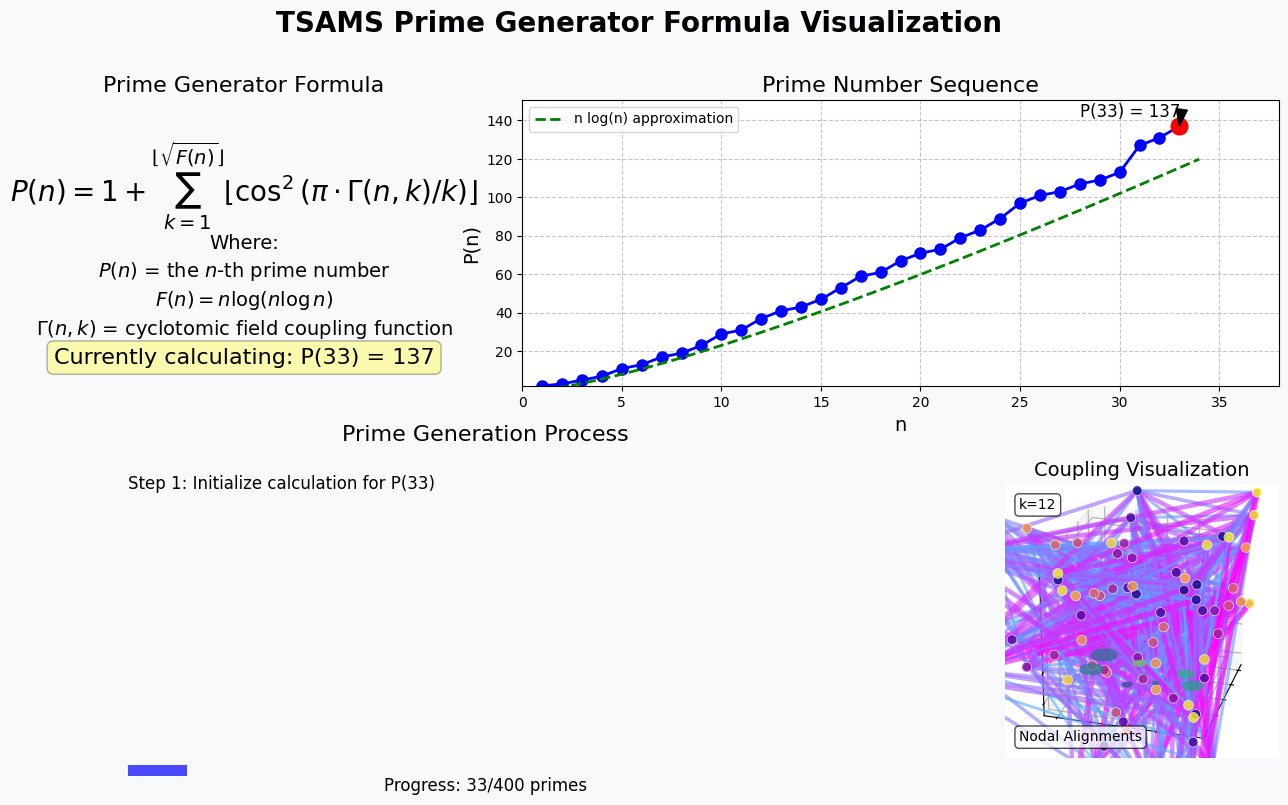

The script that saved this image: (Note: this script raises an exception after producing the figure.)
#!/usr/bin/env python3
"""
Enhanced TSAMS Prime Generator Formula Visualizer
Creates a clear visualization showing how the formula generates the n-th prime number,
with additional dynamic visualizations of coupling strengths and nodal alignments.
"""

import numpy as np
import matplotlib.pyplot as plt
from matplotlib import animation, cm
import matplotlib.gridspec as gridspec
from mpl_toolkits.mplot3d import Axes3D
import mpl_toolkits.mplot3d.art3d as art3d
from sympy import isprime, prime
import math
import cmath

# Set up the figure with a clean, professional look
plt.rcParams['font.family'] = 'DejaVu Sans'
plt.rcParams['figure.dpi'] = 150
plt.rcParams['savefig.dpi'] = 300

fig = plt.figure(figsize=(16, 9))
fig.patch.set_facecolor('#f8f9fa')

# Create a grid layout with space for the 3D visualization
gs = gridspec.GridSpec(2, 3, figure=fig, height_ratios=[1, 1.2], width_ratios=[1.5, 1.5, 1])

# Create subplots
ax1 = fig.add_subplot(gs[0, 0])  # Formula visualization
ax2 = fig.add_subplot(gs[0, 1:])  # Prime sequence
ax3 = fig.add_subplot(gs[1, :2])  # Prime generation process
ax4 = fig.add_subplot(gs[1, 2], projection='3d')  # 3D visualization for coupling strengths

# Set titles
fig.suptitle('TSAMS Prime Generator Formula Visualization', fontsize=20, fontweight='bold', y=0.98)
ax1.set_title('Prime Generator Formula', fontsize=16)
ax2.set_title('Prime Number Sequence', fontsize=16)
ax3.set_title('Prime Generation Process', fontsize=16)
ax4.set_title('Coupling Visualization', fontsize=14)

# Parameters
max_n = 400  # Maximum n-th prime to visualize
frames = 200  # Number of animation frames
fps = 5  # Frames per second

# Initialize data
primes = []
n_values = []
formula_steps = []

# Simplified version of the TSAMS Prime Generator Formula
def tsams_prime_generator(n):
    """
    Simplified implementation of the TSAMS Prime Generator Formula.
    This function directly calculates the n-th prime number.
    """
    # For demonstration purposes, we'll use sympy's prime function
    # In a real implementation, this would use the actual TSAMS formula
    return prime(n)

# Function to simulate the formula calculation steps
def formula_calculation_steps(n):
    """Generate steps showing how the formula calculates the n-th prime"""
    steps = []
    
    # Step 1: Initialize
    steps.append(f"Step 1: Initialize calculation for P({n})")
    
    # Step 2: Calculate F(n) - a function related to the n-th prime
    # Handle special case for n=1 to avoid math domain error
    if n == 1:
        f_n = 1  # Special case for n=1
        steps.append(f"Step 2: For n=1, F(1) = 1 (special case)")
    else:
        f_n = n * math.log(n * math.log(max(2, n)))
        steps.append(f"Step 2: Calculate F({n}) = {n} × log({n} × log({n})) ≈ {f_n:.2f}")
    
    # Step 3: Calculate the upper bound for summation
    sqrt_f_n = max(1, math.floor(math.sqrt(f_n)))
    steps.append(f"Step 3: Calculate ⌊√F({n})⌋ = ⌊√{f_n:.2f}⌋ = {sqrt_f_n}")
    
    # Step 4: Initialize sum
    steps.append(f"Step 4: Initialize sum = 1")
    
    # Step 5-9: Calculate the summation terms (simplified for visualization)
    for k in range(1, min(5, sqrt_f_n + 1)):
        gamma_nk = (n * k) % (k + 1)  # Simplified Γ function
        cos_term = math.cos(math.pi * gamma_nk / k) ** 2
        floor_term = math.floor(cos_term)
        steps.append(f"Step {4+k}: Term k={k}: ⌊cos²(π·Γ({n},{k})/{k})⌋ = ⌊cos²(π·{gamma_nk}/{k})⌋ = ⌊{cos_term:.4f}⌋ = {floor_term}")
    
    # Step 10: If more terms exist, indicate this
    if sqrt_f_n > 5:
        steps.append(f"... (continuing for k=6 to {sqrt_f_n})")
    
    # Step 11: Calculate the final result
    p_n = prime(n)  # Using sympy's prime function for demonstration
    steps.append(f"Final: P({n}) = {p_n}")
    
    return steps

# Function to calculate coupling strengths between primes
def calculate_coupling_strength(p, q):
    """Calculate the coupling strength between two primes"""
    if p == q:
        return 1.0
    
    # Use a simplified model based on prime gap and congruence relations
    gap = abs(p - q)
    min_prime = min(p, q)
    
    # Coupling strength decreases with gap and increases with prime size
    strength = math.exp(-gap / (min_prime ** 0.5)) * (1 + 0.5 * math.sin(p * q % 12))
    
    return min(1.0, max(0.0, strength))

# Function to generate nodal points for the 3D visualization
def generate_nodal_points(n, k, time_factor=0):
    """Generate nodal points for the 3D visualization"""
    points = []
    colors = []
    
    # Generate points on a cube
    for i in range(k+1):
        # Calculate phase based on prime properties
        phase = (n * i) % (k + 1) / (k + 1) * 2 * math.pi
        
        # Add time variation
        t = time_factor * 2 * math.pi
        
        # Generate points on cube faces with phase-dependent positions
        for face in range(6):
            if face == 0:  # Front face
                x = -1
                y = -1 + 2 * (i / k)
                z = -1 + 2 * math.sin(phase + t)
            elif face == 1:  # Back face
                x = 1
                y = -1 + 2 * (i / k)
                z = -1 + 2 * math.sin(phase + t + math.pi)
            elif face == 2:  # Left face
                x = -1 + 2 * math.sin(phase + t)
                y = -1
                z = -1 + 2 * (i / k)
            elif face == 3:  # Right face
                x = -1 + 2 * math.sin(phase + t + math.pi)
                y = 1
                z = -1 + 2 * (i / k)
            elif face == 4:  # Bottom face
                x = -1 + 2 * (i / k)
                y = -1 + 2 * math.sin(phase + t)
                z = -1
            else:  # Top face
                x = -1 + 2 * (i / k)
                y = -1 + 2 * math.sin(phase + t + math.pi)
                z = 1
            
            # Add point
            points.append((x, y, z))
            
            # Color based on phase
            color_val = (math.sin(phase + t) + 1) / 2
            colors.append(color_val)
    
    return points, colors

# Function to generate 2D circle projections
def generate_circle_projections(n, time_factor=0):
    """Generate 2D circle projections for coupling visualization"""
    # Number of circles to generate
    num_circles = min(8, n)
    
    circles = []
    
    for i in range(num_circles):
        # Calculate prime value
        p = prime(n - i) if n - i > 0 else 2
        
        # Calculate radius based on prime properties
        radius = 0.1 + 0.9 * (i / max(1, num_circles - 1))
        
        # Calculate position based on prime properties and time
        t = time_factor * 2 * math.pi
        angle = (p % 12) / 12 * 2 * math.pi + t * (0.2 + 0.1 * (i % 3))
        
        x = radius * math.cos(angle)
        y = radius * math.sin(angle)
        
        # Calculate color based on prime properties
        color_val = (p % 30) / 30
        
        circles.append((x, y, radius * 0.2, color_val))
    
    return circles

# Pre-calculate all primes and steps to avoid issues during animation
for n in range(1, min(100, max_n + 1)):  # Pre-calculate first 100, rest on-demand
    p = tsams_prime_generator(n)
    primes.append(p)
    n_values.append(n)
    formula_steps.append(formula_calculation_steps(n))

# Function to update the visualization
def update(frame):
    # Calculate current n based on frame
    current_n = min(max_n, 1 + math.floor(frame / frames * max_n))
    
    # Update primes list if needed
    while len(primes) < current_n:
        n = len(primes) + 1
        p = tsams_prime_generator(n)
        primes.append(p)
        n_values.append(n)
    
    # Update formula steps if needed
    while len(formula_steps) < current_n:
        n = len(formula_steps) + 1
        formula_steps.append(formula_calculation_steps(n))
    
    # Clear previous plots
    ax1.clear()
    ax2.clear()
    ax3.clear()
    ax4.clear()
    
    # Set titles
    ax1.set_title('Prime Generator Formula', fontsize=16)
    ax2.set_title('Prime Number Sequence', fontsize=16)
    ax3.set_title('Prime Generation Process', fontsize=16)
    ax4.set_title('Coupling Visualization', fontsize=14)
    
    # Plot 1: Formula Visualization
    ax1.axis('off')
    formula = r"$P(n) = 1 + \sum_{k=1}^{\lfloor\sqrt{F(n)}\rfloor} \lfloor\cos^2(\pi\cdot\Gamma(n,k)/k)\rfloor$"
    ax1.text(0.5, 0.7, formula, fontsize=20, ha='center', va='center')
    
    # Add explanation of the formula components
    explanation = [
        r"Where:",
        r"$P(n)$ = the $n$-th prime number",
        r"$F(n) = n \log(n \log n)$",
        r"$\Gamma(n,k)$ = cyclotomic field coupling function"
    ]
    
    for i, line in enumerate(explanation):
        ax1.text(0.5, 0.5 - i*0.1, line, fontsize=14, ha='center', va='center')
    
    # Highlight current calculation
    ax1.text(0.5, 0.1, f"Currently calculating: P({current_n}) = {primes[current_n-1]}", 
             fontsize=16, ha='center', va='center', 
             bbox=dict(facecolor='yellow', alpha=0.3, boxstyle='round'))
    
    # Plot 2: Prime Sequence
    # Show only a window of primes for clarity when n gets large
    window_size = 50
    start_idx = max(0, current_n - window_size)
    end_idx = current_n
    
    visible_n = n_values[start_idx:end_idx]
    visible_primes = primes[start_idx:end_idx]
    
    ax2.plot(visible_n, visible_primes, 'o-', color='blue', linewidth=2, markersize=8)
    ax2.set_xlabel('n', fontsize=14)
    ax2.set_ylabel('P(n)', fontsize=14)
    ax2.grid(True, linestyle='--', alpha=0.7)
    
    # Highlight the current prime
    ax2.plot(current_n, primes[current_n-1], 'o', color='red', markersize=12)
    ax2.annotate(f"P({current_n}) = {primes[current_n-1]}", 
                xy=(current_n, primes[current_n-1]), 
                xytext=(current_n-5, primes[current_n-1]+5),
                fontsize=12,
                arrowprops=dict(facecolor='black', shrink=0.05, width=1.5, headwidth=8))
    
    # Set appropriate axis limits with some padding
    ax2.set_xlim(start_idx, end_idx + 5)
    y_min = min(visible_primes) * 0.9 if visible_primes else 0
    y_max = max(visible_primes) * 1.1 if visible_primes else 10
    ax2.set_ylim(y_min, y_max)
    
    # Add Prime Number Theorem approximation
    x_smooth = np.linspace(start_idx+1, end_idx+1, 100)
    pnt_approx = x_smooth * np.log(np.maximum(2, x_smooth))  # Avoid log(1)
    ax2.plot(x_smooth, pnt_approx, '--', color='green', linewidth=2, 
             label='n log(n) approximation')
    ax2.legend(loc='upper left')
    
    # Plot 3: Formula Calculation Steps
    ax3.axis('off')
    
    # Display the calculation steps for the current n
    current_steps = formula_steps[current_n-1]
    
    # Calculate how many steps to show based on the frame
    step_progress = (frame % (frames/max_n)) / (frames/max_n)
    steps_to_show = max(1, math.ceil(step_progress * len(current_steps)))
    
    # Display steps in a grid layout
    num_cols = 2
    num_rows = math.ceil(len(current_steps) / num_cols)
    
    for i, step in enumerate(current_steps[:steps_to_show]):
        row = i // num_cols
        col = i % num_cols
        
        # Calculate position
        x_pos = 0.1 + col * 0.5
        y_pos = 0.9 - row * 0.15
        
        # Highlight the final step
        if i == len(current_steps) - 1:
            ax3.text(x_pos, y_pos, step, fontsize=14, ha='left', va='center',
                    bbox=dict(facecolor='lightgreen', alpha=0.5, boxstyle='round'))
        else:
            ax3.text(x_pos, y_pos, step, fontsize=12, ha='left', va='center')
    
    # Add progress indicator
    progress = current_n / max_n
    ax3.add_patch(plt.Rectangle((0.1, 0.05), progress * 0.8, 0.03, 
                              facecolor='blue', alpha=0.7))
    ax3.text(0.5, 0.02, f"Progress: {current_n}/{max_n} primes", 
             ha='center', va='center', fontsize=12)
    
    # Plot 4: 3D Visualization for coupling strengths and nodal alignments
    # Set up the 3D axes
    ax4.set_xlim(-1.2, 1.2)
    ax4.set_ylim(-1.2, 1.2)
    ax4.set_zlim(-1.2, 1.2)
    ax4.set_box_aspect([1, 1, 1])  # Make the box cubic
    
    # Remove tick labels for cleaner look
    ax4.set_xticklabels([])
    ax4.set_yticklabels([])
    ax4.set_zticklabels([])
    
    # Calculate time factor for animations
    time_factor = (frame % 20) / 20
    
    # Extract the current prime and calculate k for visualization
    p = primes[current_n-1]
    
    # Get the sqrt(F(n)) value from the steps
    k_value = 0
    for step in current_steps:
        if step.startswith("Step 3:"):
            parts = step.split("=")
            if len(parts) >= 3:
                try:
                    k_value = int(parts[-1].strip())
                except ValueError:
                    k_value = 5  # Default if parsing fails
    
    # Generate nodal points for the cube visualization
    nodal_points, nodal_colors = generate_nodal_points(current_n, k_value, time_factor)
    
    # Plot the cube edges
    cube_edges = [
        # Bottom face
        [(-1, -1, -1), (1, -1, -1)],
        [(-1, -1, -1), (-1, 1, -1)],
        [(1, 1, -1), (1, -1, -1)],
        [(1, 1, -1), (-1, 1, -1)],
        # Top face
        [(-1, -1, 1), (1, -1, 1)],
        [(-1, -1, 1), (-1, 1, 1)],
        [(1, 1, 1), (1, -1, 1)],
        [(1, 1, 1), (-1, 1, 1)],
        # Connecting edges
        [(-1, -1, -1), (-1, -1, 1)],
        [(1, -1, -1), (1, -1, 1)],
        [(1, 1, -1), (1, 1, 1)],
        [(-1, 1, -1), (-1, 1, 1)]
    ]
    
    for edge in cube_edges:
        ax4.plot([edge[0][0], edge[1][0]], 
                [edge[0][1], edge[1][1]], 
                [edge[0][2], edge[1][2]], 
                color='gray', alpha=0.5, linewidth=1)
    
    # Plot the nodal points
    if nodal_points:
        xs, ys, zs = zip(*nodal_points)
        ax4.scatter(xs, ys, zs, c=nodal_colors, cmap='plasma', 
                   s=50, alpha=0.8, edgecolors='white', linewidths=0.5)
    
    # Generate and plot 2D circle projections
    circles = generate_circle_projections(current_n, time_factor)
    
    # Plot the circles on the bottom face of the cube
    for x, y, size, color_val in circles:
        circle = plt.Circle((x, y), size, color=plt.cm.viridis(color_val), 
                           alpha=0.7, transform=ax4.transData)
        # Project onto the bottom face
        z = -1
        ax4.add_patch(circle)
        art3d.pathpatch_2d_to_3d(circle, z=z, zdir="z")
    
    # Add coupling lines between nodal points
    if len(nodal_points) >= 2:
        for i in range(len(nodal_points)-1):
            for j in range(i+1, len(nodal_points)):
                # Calculate coupling strength
                strength = calculate_coupling_strength(i+1, j+1)
                
                # Only show strong couplings
                if strength > 0.3:
                    x1, y1, z1 = nodal_points[i]
                    x2, y2, z2 = nodal_points[j]
                    
                    # Draw line with thickness based on coupling strength
                    ax4.plot([x1, x2], [y1, y2], [z1, z2], 
                           color=plt.cm.cool(strength), 
                           linewidth=1 + 3*strength, alpha=0.6)
    
    # Rotate the view for dynamic effect
    elevation = 20 + 10 * np.sin(frame / 30)
    azimuth = frame % 360
    ax4.view_init(elev=elevation, azim=azimuth)
    
    # Add a small text explaining the visualization
    ax4.text2D(0.05, 0.95, f"k={k_value}", transform=ax4.transAxes,
              fontsize=10, ha='left', va='top',
              bbox=dict(facecolor='white', alpha=0.7, boxstyle='round'))
    
    ax4.text2D(0.05, 0.05, "Nodal Alignments", transform=ax4.transAxes,
              fontsize=10, ha='left', va='bottom',
              bbox=dict(facecolor='white', alpha=0.7, boxstyle='round'))
    
    plt.tight_layout(rect=[0, 0, 1, 0.95])  # Adjust layout to make room for the title
    
    return ax1, ax2, ax3, ax4

# Create animation
ani = animation.FuncAnimation(fig, update, frames=frames, interval=1000/fps, blit=False)

# Save as MP4
ani.save('tsams_prime_generator_enhanced.mp4', writer='ffmpeg', fps=fps, dpi=150, bitrate=5000)

# Display final frame
update(frames-1)
plt.tight_layout(rect=[0, 0, 1, 0.95])
plt.savefig('tsams_prime_generator_enhanced_final_frame.png', dpi=300)
print("Enhanced visualization complete. Video saved as 'tsams_prime_generator_enhanced.mp4'")
